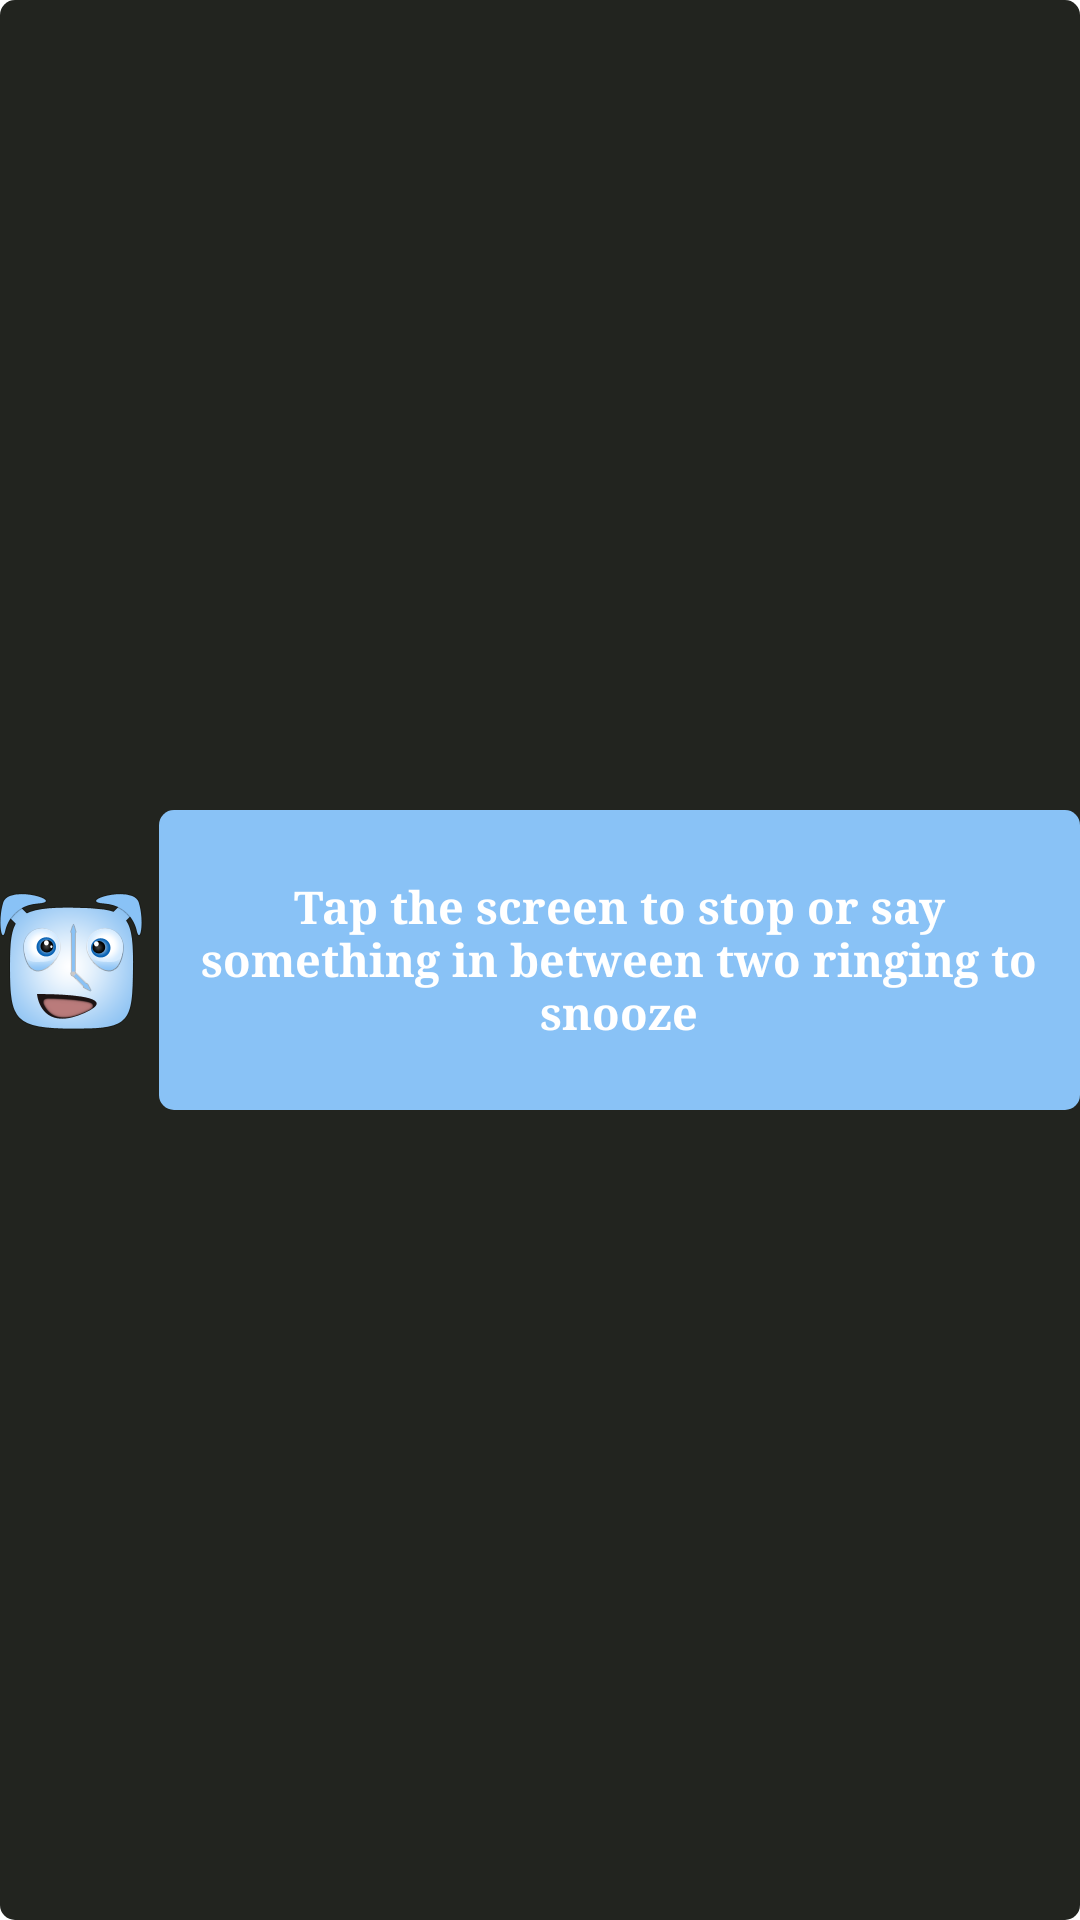

Produce the Android XML layout that renders to this screen, including the resource entries it uses.
<!-- AndroidManifest.xml: application theme MyTheme -->
<!-- res/layout/alarm.xml -->
<?xml version="1.0" encoding="utf-8"?>
<LinearLayout xmlns:android="http://schemas.android.com/apk/res/android"
    android:id="@+id/linear_instruction"
    android:layout_width="fill_parent"
    android:layout_height="fill_parent"
    android:layout_margin="5dp"
    android:background="@drawable/rounded_edges"
    android:orientation="horizontal" >

    <ImageView
        android:id="@+id/alarm_face_ring"
        android:layout_width="wrap_content"
        android:layout_height="wrap_content"
        android:layout_gravity="center"
        android:adjustViewBounds="true"
        android:src="@drawable/final_icon_smile" />

    <TextView
        android:id="@+id/alarm_text_ring"
        android:layout_width="fill_parent"
        android:layout_height="100dp"
        android:layout_gravity="center"
        android:layout_marginLeft="5dp"
        android:background="@drawable/rounded_edges_in"
        android:gravity="center"
        android:padding="5dp"
        android:text="@string/stop"
        android:textColor="#FFFFFF"
        android:textSize="15sp"
        android:textStyle="bold"
        android:typeface="serif" >
    </TextView>

</LinearLayout>
<!-- resources referenced by this layout -->
<resources>
  <!-- drawable final_icon_smile: png bitmap (drawable-xxhdpi, 19818 bytes) -->
  <!-- drawable rounded_edges (drawable) -->
  <?xml version="1.0" encoding="UTF-8"?>
  <shape xmlns:android="http://schemas.android.com/apk/res/android">
  	<solid android:color="#22241F"/>
  	<corners android:radius="15px"/>
  	<padding android:left="0dp" android:top="0dp" android:right="0dp" android:bottom="0dp" /> 
  </shape>
  <!-- drawable rounded_edges_in (drawable) -->
  <?xml version="1.0" encoding="UTF-8"?>
  <shape xmlns:android="http://schemas.android.com/apk/res/android">
  	<solid android:color="#89C2F6"/>
  	<corners android:radius="15px"/>
  	<padding android:left="0dp" android:top="0dp" android:right="0dp" android:bottom="0dp" /> 
  </shape>
  <string name="stop">Tap the screen to stop or say something in between two ringing to snooze</string>
  <style name="MyTheme" parent="@style/Theme.Sherlock.Light">
          <item name="android:actionBarStyle">@style/MyActionBar</item>
          <item name="android:actionMenuTextColor">#FFFFFF</item>
      </style>
  <style name="MyActionBar" parent="Widget.Sherlock.ActionBar">
          <item name="android:background">#89C2F6</item>
      </style>
</resources>
